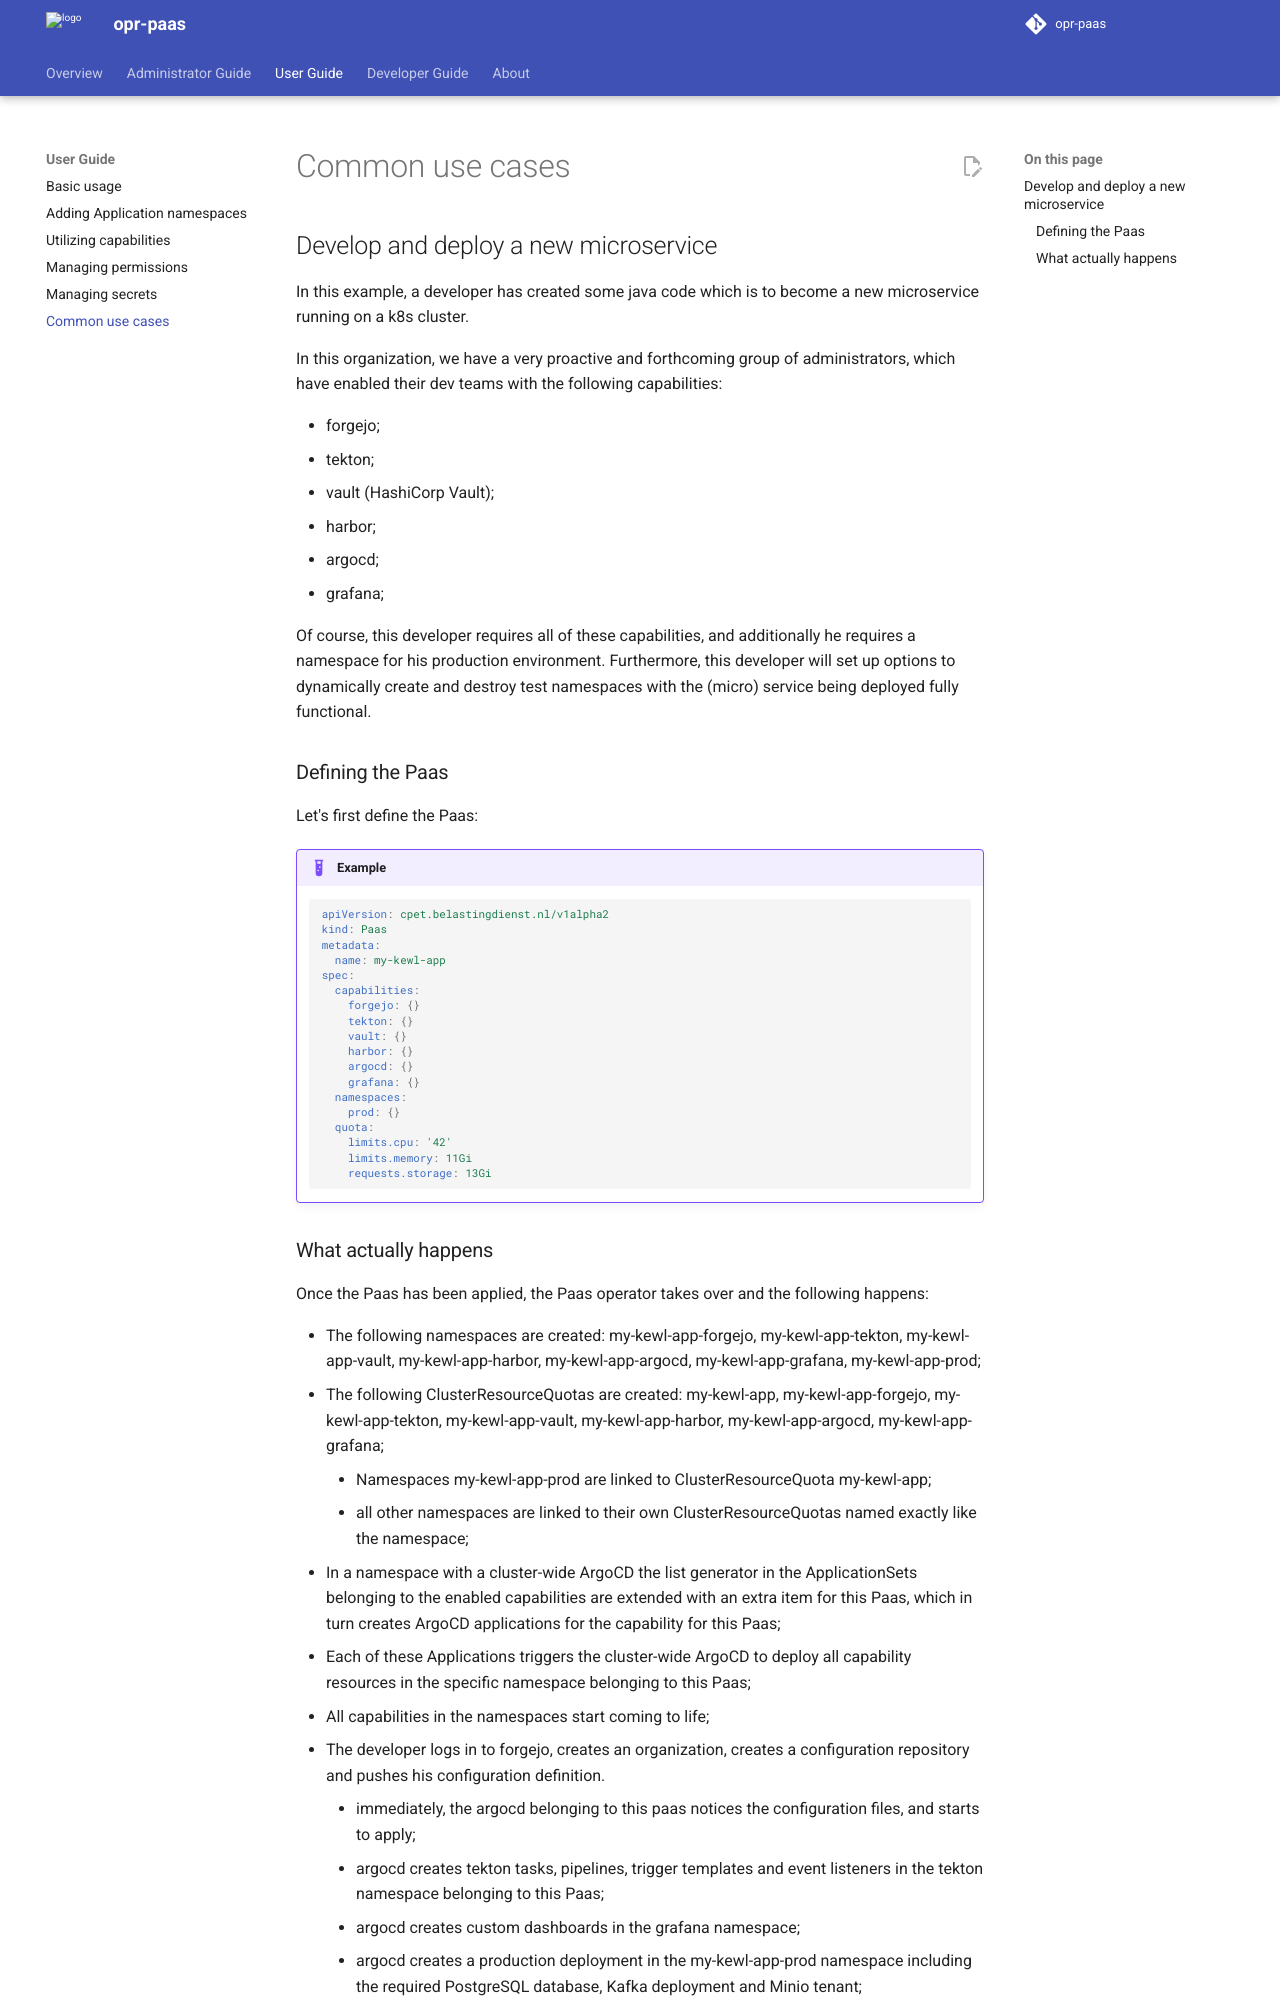

repository: belastingdienst/opr-paas · page: v5.11.x/user-guide/03_common_usecases/index.html · generator: mkdocs

---
title: Common use cases
summary: Some example use cases, and how they would work
authors:
  - devotional-phoenix-97
date: 2025-01-20
---

# Common use cases

## Develop and deploy a new microservice

In this example, a developer has created some java code which is to become a new
microservice running on a k8s cluster.

In this organization, we have a very proactive and forthcoming group of administrators,
which have enabled their dev teams with the following capabilities:

- forgejo;
- tekton;
- vault (HashiCorp Vault);
- harbor;
- argocd;
- grafana;

Of course, this developer requires all of these capabilities, and additionally he
requires a namespace for his production environment. Furthermore, this developer
will set up options to dynamically create and destroy test namespaces with the (micro)
service being deployed fully functional.

### Defining the Paas

Let's first define the Paas:

!!! example

    ```yaml
    apiVersion: cpet.belastingdienst.nl/v1alpha2
    kind: Paas
    metadata:
      name: my-kewl-app
    spec:
      capabilities:
        forgejo: {}
        tekton: {}
        vault: {}
        harbor: {}
        argocd: {}
        grafana: {}
      namespaces:
        prod: {}
      quota:
        limits.cpu: '42'
        limits.memory: 11Gi
        requests.storage: 13Gi
    ```
